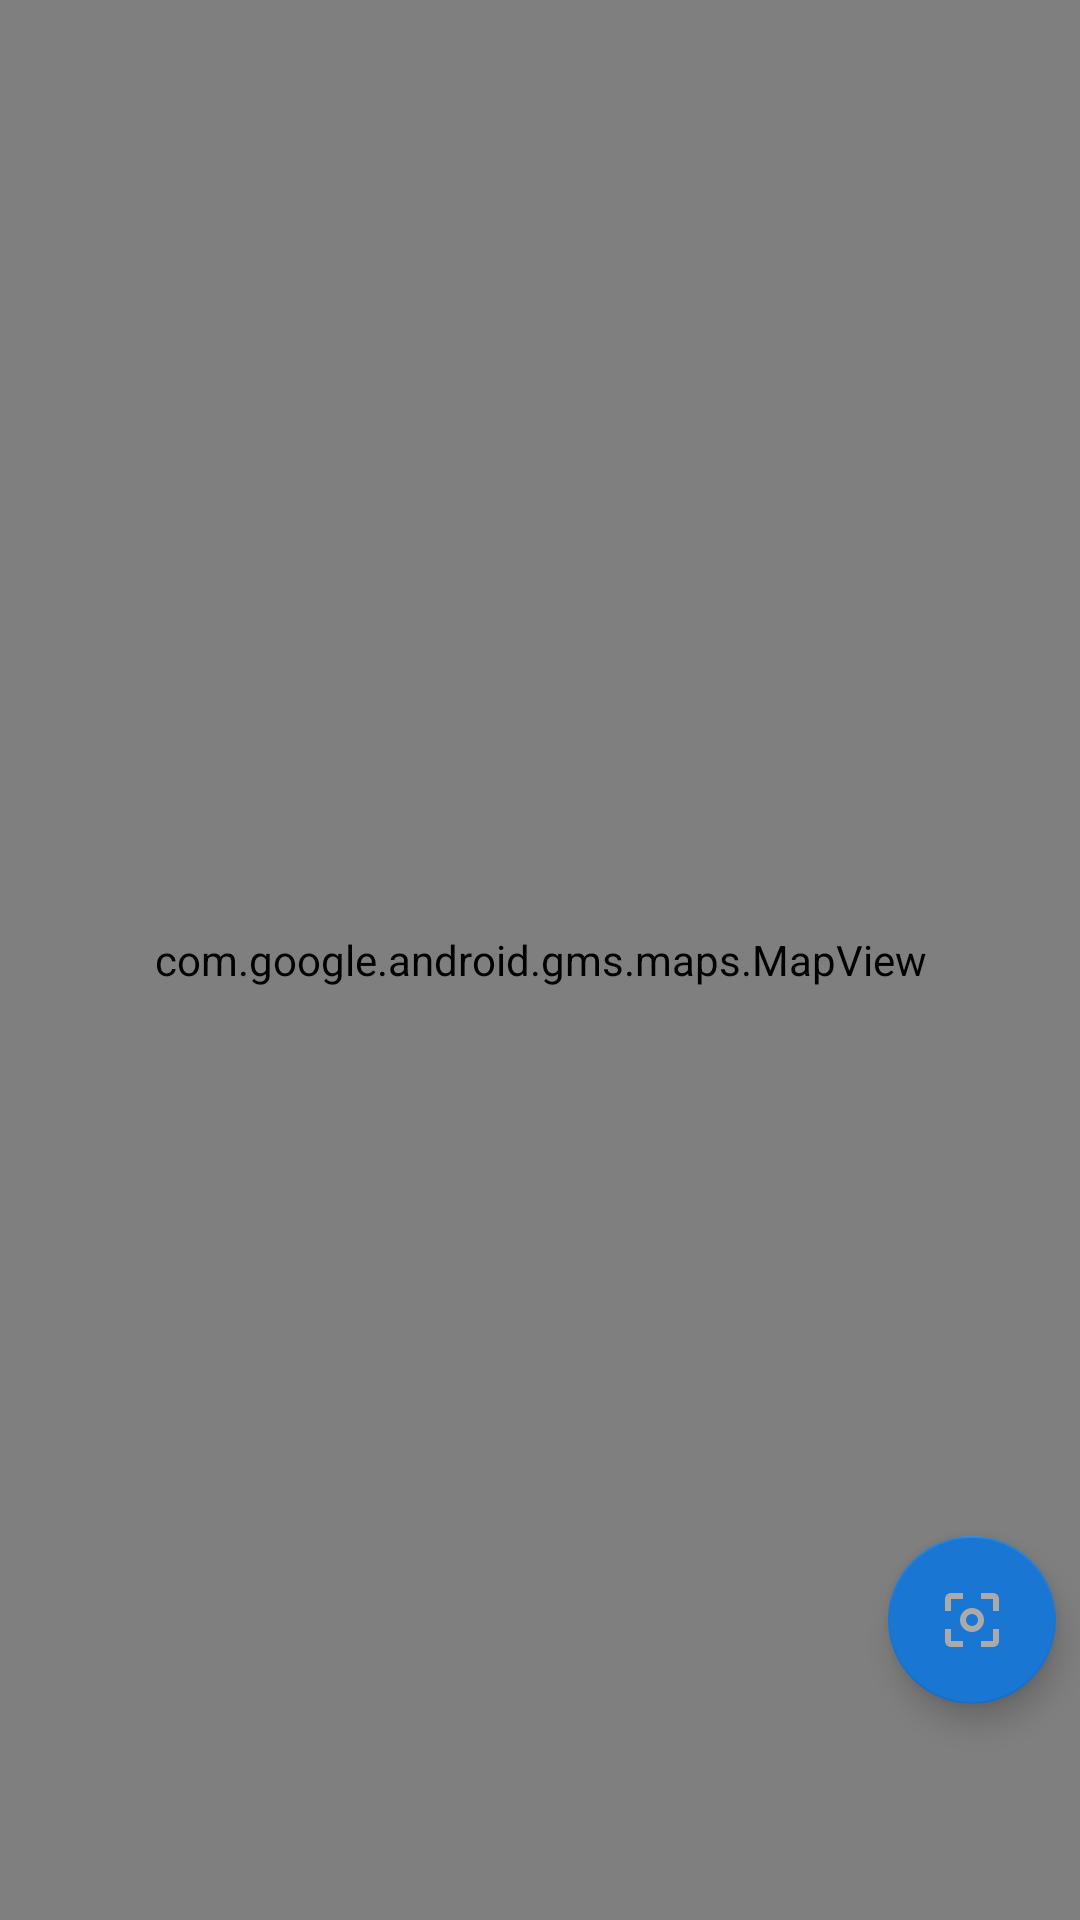

Layout XML and referenced resources for this Android screen:
<!-- AndroidManifest.xml: application theme Theme.GoFind -->
<!-- res/layout/fragment_map.xml -->
<?xml version="1.0" encoding="utf-8"?>
<androidx.constraintlayout.widget.ConstraintLayout xmlns:android="http://schemas.android.com/apk/res/android"
    xmlns:app="http://schemas.android.com/apk/res-auto"
    xmlns:tools="http://schemas.android.com/tools"
    android:layout_width="match_parent"
    android:layout_height="match_parent"
    tools:context=".map.MapFragment">

    <com.google.android.gms.maps.MapView
        android:id="@+id/map"
        android:layout_width="match_parent"
        android:layout_height="match_parent" />

    <com.google.android.material.floatingactionbutton.FloatingActionButton
        android:id="@+id/ar_fab"
        android:layout_width="wrap_content"
        android:layout_height="wrap_content"
        app:layout_constraintRight_toRightOf="parent"
        app:layout_constraintBottom_toBottomOf="parent"
        android:layout_marginBottom="72dp"
        android:layout_marginEnd="8dp"
        app:srcCompat="@drawable/ic_baseline_center_focus_weak_24"
        android:contentDescription="AR" />

</androidx.constraintlayout.widget.ConstraintLayout>
<!-- resources referenced by this layout -->
<resources>
  <!-- drawable ic_baseline_center_focus_weak_24 (drawable) -->
  <vector xmlns:android="http://schemas.android.com/apk/res/android"
      android:width="24dp"
      android:height="24dp"
      android:viewportWidth="24"
      android:viewportHeight="24"
      android:tint="?attr/colorControlNormal">
    <path
        android:fillColor="@color/black"
        android:pathData="M5,15L3,15v4c0,1.1 0.9,2 2,2h4v-2L5,19v-4zM5,5h4L9,3L5,3c-1.1,0 -2,0.9 -2,2v4h2L5,5zM19,3h-4v2h4v4h2L21,5c0,-1.1 -0.9,-2 -2,-2zM19,19h-4v2h4c1.1,0 2,-0.9 2,-2v-4h-2v4zM12,8c-2.21,0 -4,1.79 -4,4s1.79,4 4,4 4,-1.79 4,-4 -1.79,-4 -4,-4zM12,14c-1.1,0 -2,-0.9 -2,-2s0.9,-2 2,-2 2,0.9 2,2 -0.9,2 -2,2z"/>
  </vector>
  <style name="Theme.GoFind" parent="Theme.MaterialComponents.DayNight.NoActionBar">
          
          <item name="colorPrimary">@color/colorPrimary</item>
          <item name="colorPrimaryVariant">@color/colorPrimaryVariant</item>
          <item name="colorOnPrimary">@color/colorOnPrimary</item>
  
          <item name="colorSecondary">@color/colorSecondary</item>
          <item name="colorSecondaryVariant">@color/colorSecondaryVariant</item>
          <item name="colorOnSecondary">@color/colorOnSecondary</item>
  
          <item name="sliderStyle">@style/Widget.App.Slider</item>
      </style>
  <color name="black">#FF000000</color>
  <color name="colorPrimary">@color/white</color>
  <color name="colorPrimaryVariant">@color/white</color>
  <color name="colorOnPrimary">@color/white</color>
  <color name="colorSecondary">#1976D2</color>
  <color name="colorSecondaryVariant">#1565C0</color>
  <color name="colorOnSecondary">@android:color/darker_gray</color>
  <style name="Widget.App.Slider" parent="Widget.MaterialComponents.Slider">
          <item name="materialThemeOverlay">@style/ThemeOverlay.App.Slider</item>
          <item name="labelStyle">@style/Widget.App.Tooltip</item>
      </style>
  <color name="white">#FFFFFFFF</color>
  <style name="ThemeOverlay.App.Slider" parent="">
          <item name="colorPrimary">#1976D2</item>
          <item name="colorOnPrimary">#1565C0</item>
          <item name="colorOnSurface">@color/white</item>
      </style>
  <style name="Widget.App.Tooltip" parent="Widget.MaterialComponents.Tooltip">
          <item name="android:textAppearance">@style/TextAppearance.App.Tooltip</item>
          <item name="backgroundTint">#494949</item>
      </style>
  <style name="TextAppearance.App.Tooltip" parent="TextAppearance.MaterialComponents.Tooltip">
          <item name="android:textColor">@color/white</item>
      </style>
</resources>
